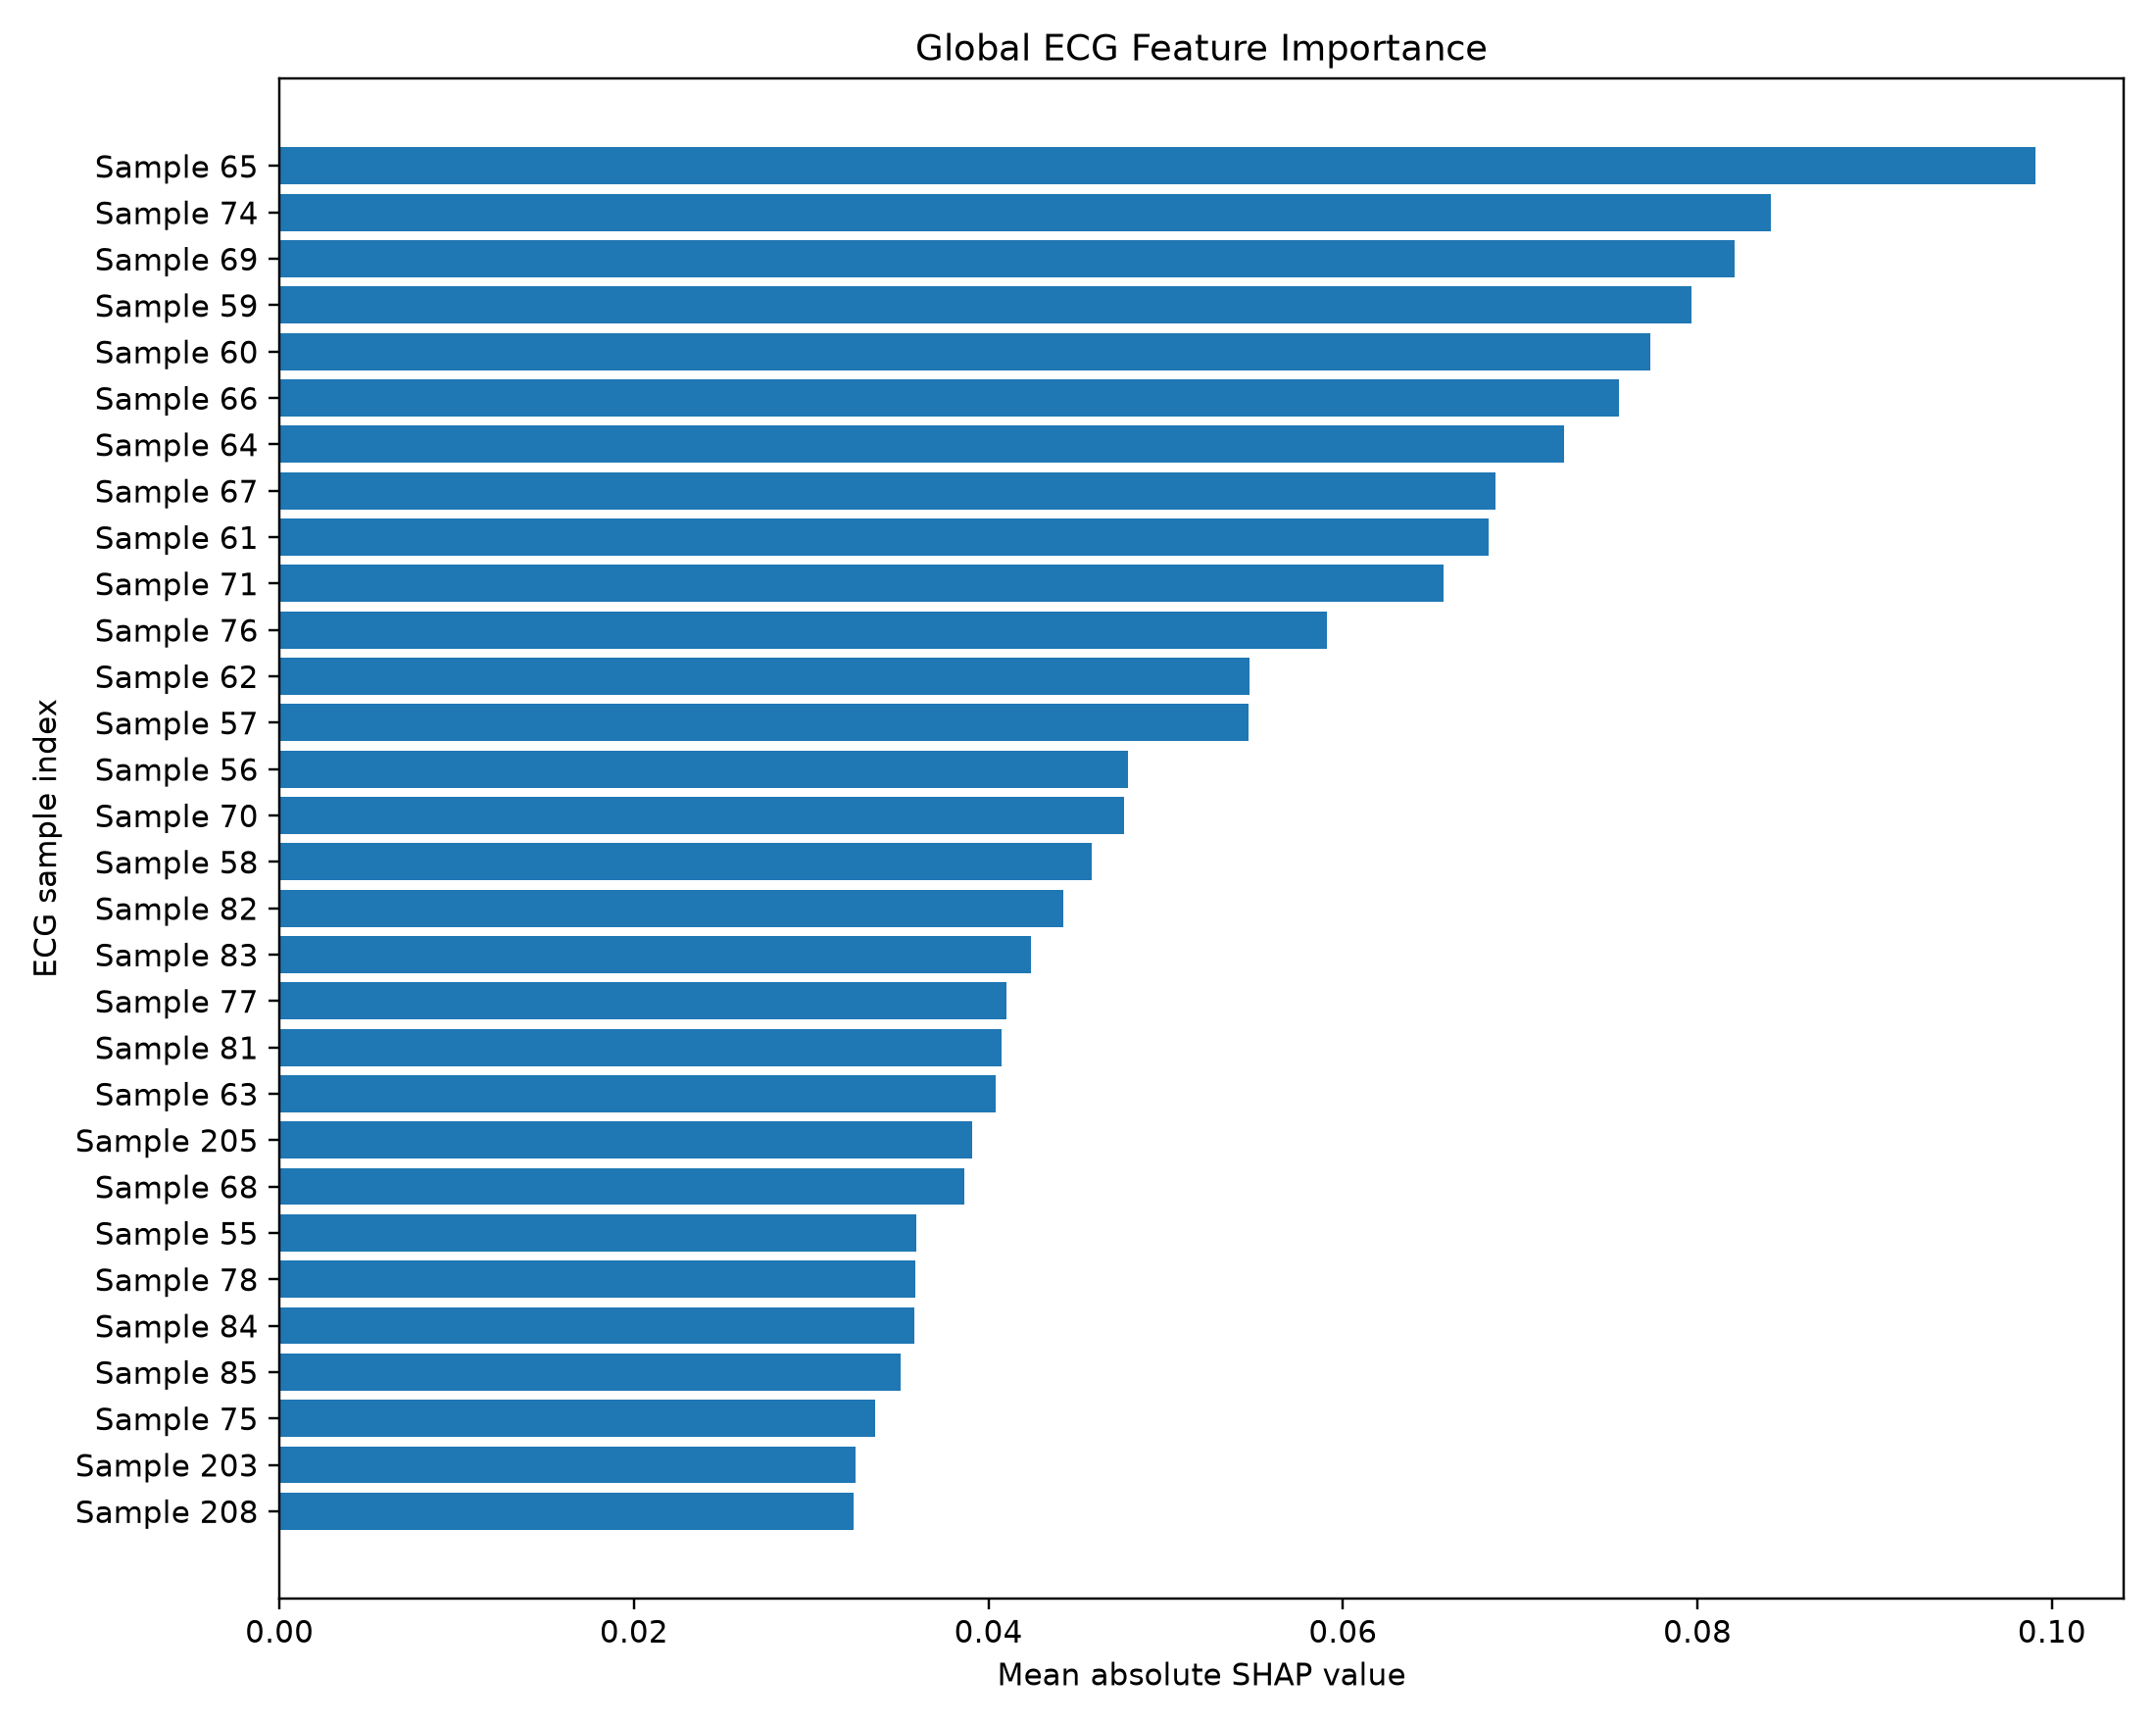

Source data for this figure (header and first rows):
rank, feature_index, feature_name, mean_abs_shap
1, 65, ECG sample 065, 0.09909
2, 74, ECG sample 074, 0.08415
3, 69, ECG sample 069, 0.08208
4, 59, ECG sample 059, 0.07967
5, 60, ECG sample 060, 0.07731
6, 66, ECG sample 066, 0.07557
7, 64, ECG sample 064, 0.07248
8, 67, ECG sample 067, 0.06859
9, 61, ECG sample 061, 0.06822
10, 71, ECG sample 071, 0.06569
11, 76, ECG sample 076, 0.0591
12, 62, ECG sample 062, 0.05472
13, 57, ECG sample 057, 0.05469
14, 56, ECG sample 056, 0.04787
15, 70, ECG sample 070, 0.04765
16, 58, ECG sample 058, 0.04585
17, 82, ECG sample 082, 0.04421
18, 83, ECG sample 083, 0.04242
19, 77, ECG sample 077, 0.04103
20, 81, ECG sample 081, 0.04073
21, 63, ECG sample 063, 0.04043
22, 205, ECG sample 205, 0.0391
23, 68, ECG sample 068, 0.03866
24, 55, ECG sample 055, 0.03593
25, 78, ECG sample 078, 0.03589
26, 84, ECG sample 084, 0.03584
27, 85, ECG sample 085, 0.03505
28, 75, ECG sample 075, 0.03358
29, 203, ECG sample 203, 0.03249
30, 208, ECG sample 208, 0.0324
31, 196, ECG sample 196, 0.03174
32, 199, ECG sample 199, 0.03068
33, 200, ECG sample 200, 0.03054
34, 195, ECG sample 195, 0.03003
35, 207, ECG sample 207, 0.02974
36, 53, ECG sample 053, 0.02929
37, 206, ECG sample 206, 0.02857
38, 189, ECG sample 189, 0.02848
39, 72, ECG sample 072, 0.02829
40, 201, ECG sample 201, 0.02817
41, 80, ECG sample 080, 0.02719
42, 211, ECG sample 211, 0.02691
43, 197, ECG sample 197, 0.02681
44, 215, ECG sample 215, 0.02647
45, 192, ECG sample 192, 0.02643
46, 204, ECG sample 204, 0.02611
47, 193, ECG sample 193, 0.02607
48, 188, ECG sample 188, 0.02566
49, 86, ECG sample 086, 0.02412
50, 202, ECG sample 202, 0.0238
51, 191, ECG sample 191, 0.02362
52, 54, ECG sample 054, 0.02358
53, 185, ECG sample 185, 0.0233
54, 210, ECG sample 210, 0.02299
55, 52, ECG sample 052, 0.02269
56, 181, ECG sample 181, 0.0222
57, 73, ECG sample 073, 0.02142
58, 184, ECG sample 184, 0.02138
59, 177, ECG sample 177, 0.02135
60, 213, ECG sample 213, 0.02099
... 156 more rows
